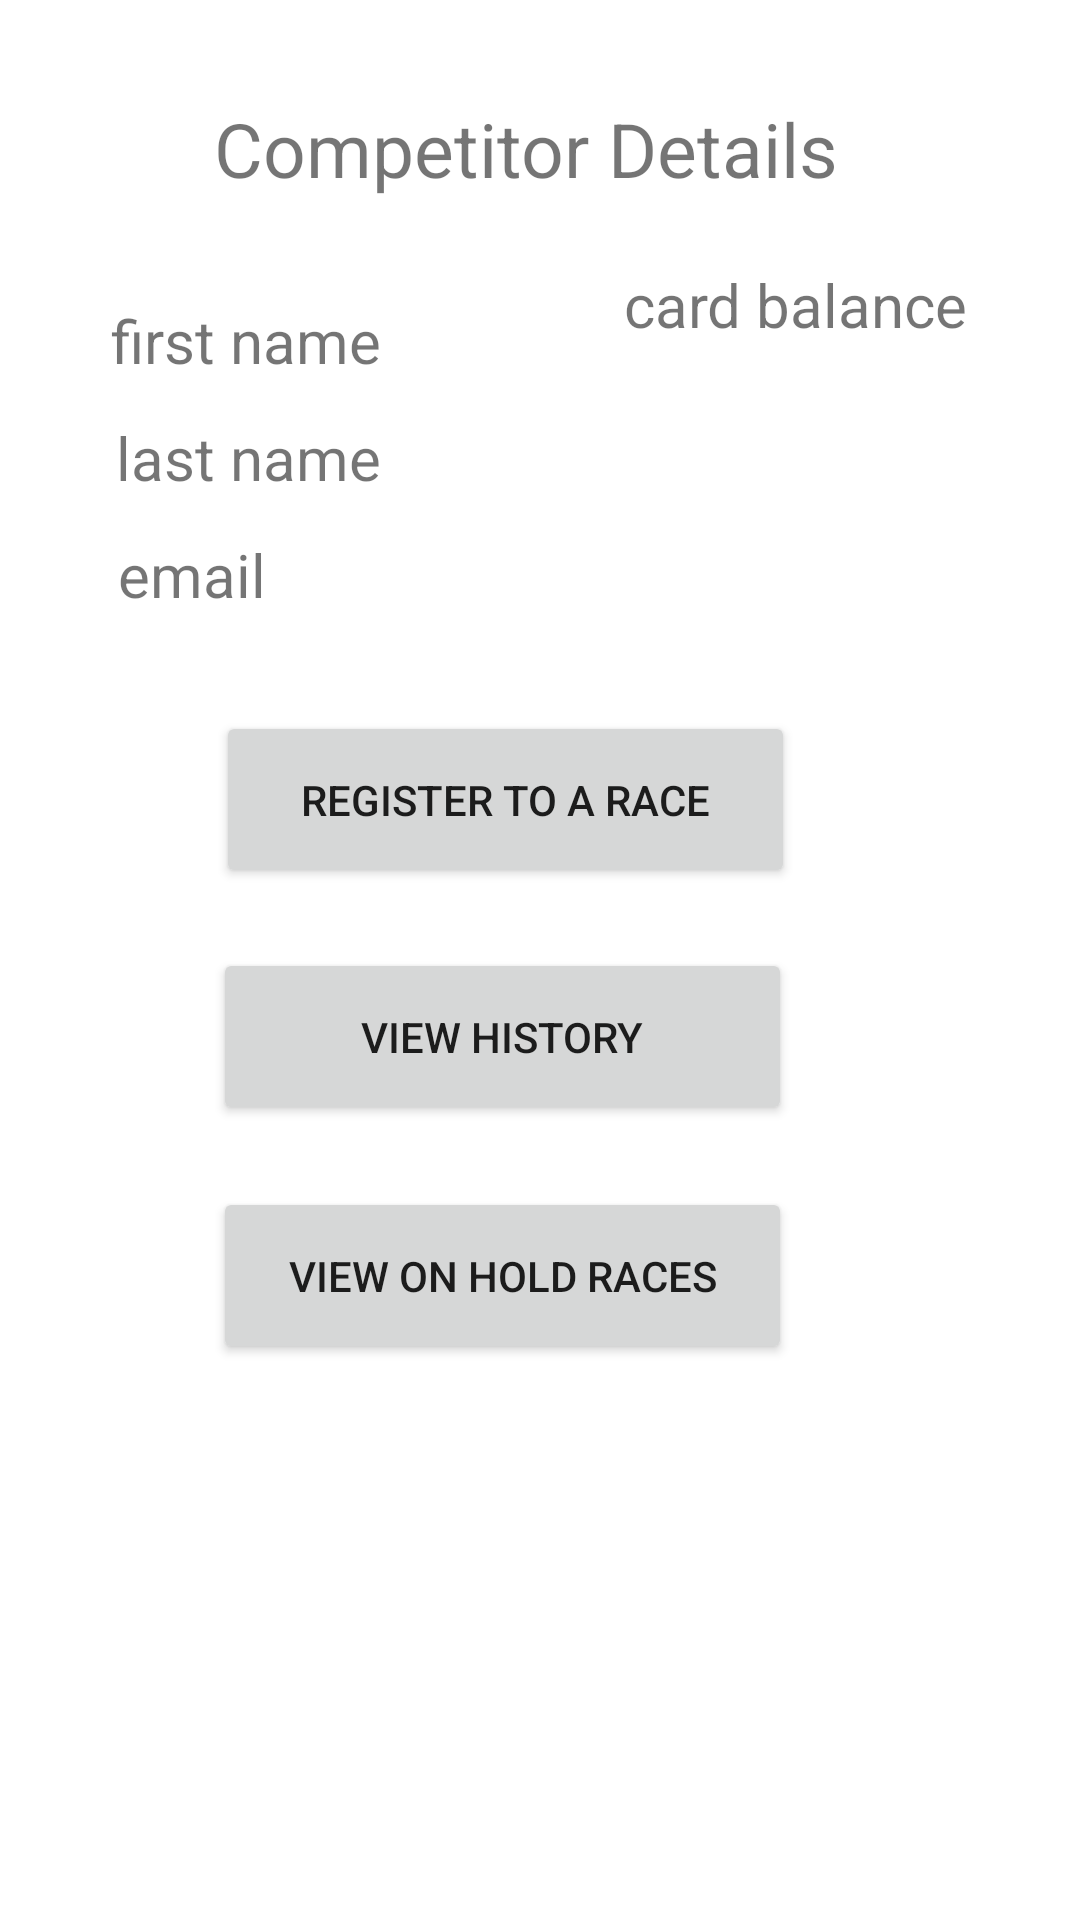

Produce the Android XML layout that renders to this screen, including the resource entries it uses.
<!-- AndroidManifest.xml: application theme Theme.BikeRaceApplication -->
<!-- res/layout/activity_competitor_starting_acitvity.xml -->
<?xml version="1.0" encoding="utf-8"?>
<androidx.constraintlayout.widget.ConstraintLayout xmlns:android="http://schemas.android.com/apk/res/android"
    xmlns:app="http://schemas.android.com/apk/res-auto"
    xmlns:tools="http://schemas.android.com/tools"
    android:layout_width="match_parent"
    android:layout_height="match_parent"
    tools:context=".view.startingScreens.CompetitorStartingActivity">

    <Button
        android:id="@+id/competitor_register_to_race_button"
        android:layout_width="193dp"
        android:layout_height="59dp"
        android:layout_marginTop="32dp"
        android:text="register to a race"
        app:layout_constraintEnd_toEndOf="parent"
        app:layout_constraintHorizontal_bias="0.431"
        app:layout_constraintStart_toStartOf="parent"
        app:layout_constraintTop_toBottomOf="@+id/competitor_email" />

    <Button
        android:id="@+id/competitor_history_button"
        android:layout_width="193dp"
        android:layout_height="59dp"
        android:layout_marginTop="20dp"
        android:text="view history"
        app:layout_constraintEnd_toEndOf="parent"
        app:layout_constraintHorizontal_bias="0.426"
        app:layout_constraintStart_toStartOf="parent"
        app:layout_constraintTop_toBottomOf="@+id/competitor_register_to_race_button" />

    <Button
        android:id="@+id/competitor_onGoing_races_button"
        android:layout_width="193dp"
        android:layout_height="59dp"
        android:text="view on hold races"
        app:layout_constraintBottom_toBottomOf="parent"
        app:layout_constraintEnd_toEndOf="parent"
        app:layout_constraintHorizontal_bias="0.426"
        app:layout_constraintStart_toStartOf="parent"
        app:layout_constraintTop_toBottomOf="@+id/competitor_history_button"
        app:layout_constraintVertical_bias="0.101" />

    <TextView
        android:id="@+id/competitor_first_name"
        android:layout_width="wrap_content"
        android:layout_height="wrap_content"
        android:layout_marginTop="100dp"
        android:text="first name"
        android:textSize="20dp"
        app:layout_constraintEnd_toEndOf="parent"
        app:layout_constraintHorizontal_bias="0.137"
        app:layout_constraintStart_toStartOf="parent"
        app:layout_constraintTop_toTopOf="parent" />

    <TextView
        android:id="@+id/competitor_last_name"
        android:layout_width="wrap_content"
        android:layout_height="wrap_content"
        android:layout_marginTop="12dp"
        android:text="last name"
        android:textSize="20dp"
        app:layout_constraintEnd_toEndOf="parent"
        app:layout_constraintHorizontal_bias="0.142"
        app:layout_constraintStart_toStartOf="parent"
        app:layout_constraintTop_toBottomOf="@+id/competitor_first_name" />

    <TextView
        android:id="@+id/competitor_email"
        android:layout_width="wrap_content"
        android:layout_height="wrap_content"
        android:layout_marginTop="12dp"
        android:text="email"
        android:textSize="20dp"
        app:layout_constraintEnd_toEndOf="parent"
        app:layout_constraintHorizontal_bias="0.127"
        app:layout_constraintStart_toStartOf="parent"
        app:layout_constraintTop_toBottomOf="@+id/competitor_last_name" />

    <TextView
        android:id="@+id/competitor_card_balance"
        android:layout_width="wrap_content"
        android:layout_height="wrap_content"
        android:layout_marginTop="88dp"
        android:layout_marginEnd="16dp"
        android:text="card balance"
        android:textSize="20dp"
        app:layout_constraintEnd_toEndOf="parent"
        app:layout_constraintHorizontal_bias="0.79"
        app:layout_constraintStart_toEndOf="@+id/competitor_first_name"
        app:layout_constraintTop_toTopOf="parent" />

    <TextView
        android:id="@+id/competitor_details"
        android:layout_width="wrap_content"
        android:layout_height="wrap_content"
        android:text="Competitor Details"
        android:textSize="25dp"
        app:layout_constraintBottom_toTopOf="@+id/competitor_first_name"
        app:layout_constraintEnd_toEndOf="parent"
        app:layout_constraintHorizontal_bias="0.47"
        app:layout_constraintStart_toStartOf="parent"
        app:layout_constraintTop_toTopOf="parent"
        app:layout_constraintVertical_bias="0.49" />

</androidx.constraintlayout.widget.ConstraintLayout>
<!-- resources referenced by this layout -->
<resources>
  <style name="Theme.BikeRaceApplication" parent="Theme.MaterialComponents.DayNight.DarkActionBar">
          
          <item name="colorPrimary">@color/purple_500</item>
          <item name="colorPrimaryVariant">@color/purple_700</item>
          <item name="colorOnPrimary">@color/white</item>
          
          <item name="colorSecondary">@color/teal_200</item>
          <item name="colorSecondaryVariant">@color/teal_700</item>
          <item name="colorOnSecondary">@color/black</item>
          
          <item name="android:statusBarColor" tools:targetApi="l">?attr/colorPrimaryVariant</item>
          
      </style>
  <!-- not gathered from this repository: default colours our renderer supplied (Android Studio template values) -->
  <color name="purple_500">#FF6200EE</color>
  <color name="purple_700">#FF3700B3</color>
  <color name="teal_200">#FF03DAC5</color>
  <color name="teal_700">#FF018786</color>
  <color name="black">#FF000000</color>
  <color name="white">#FFFFFFFF</color>
</resources>
